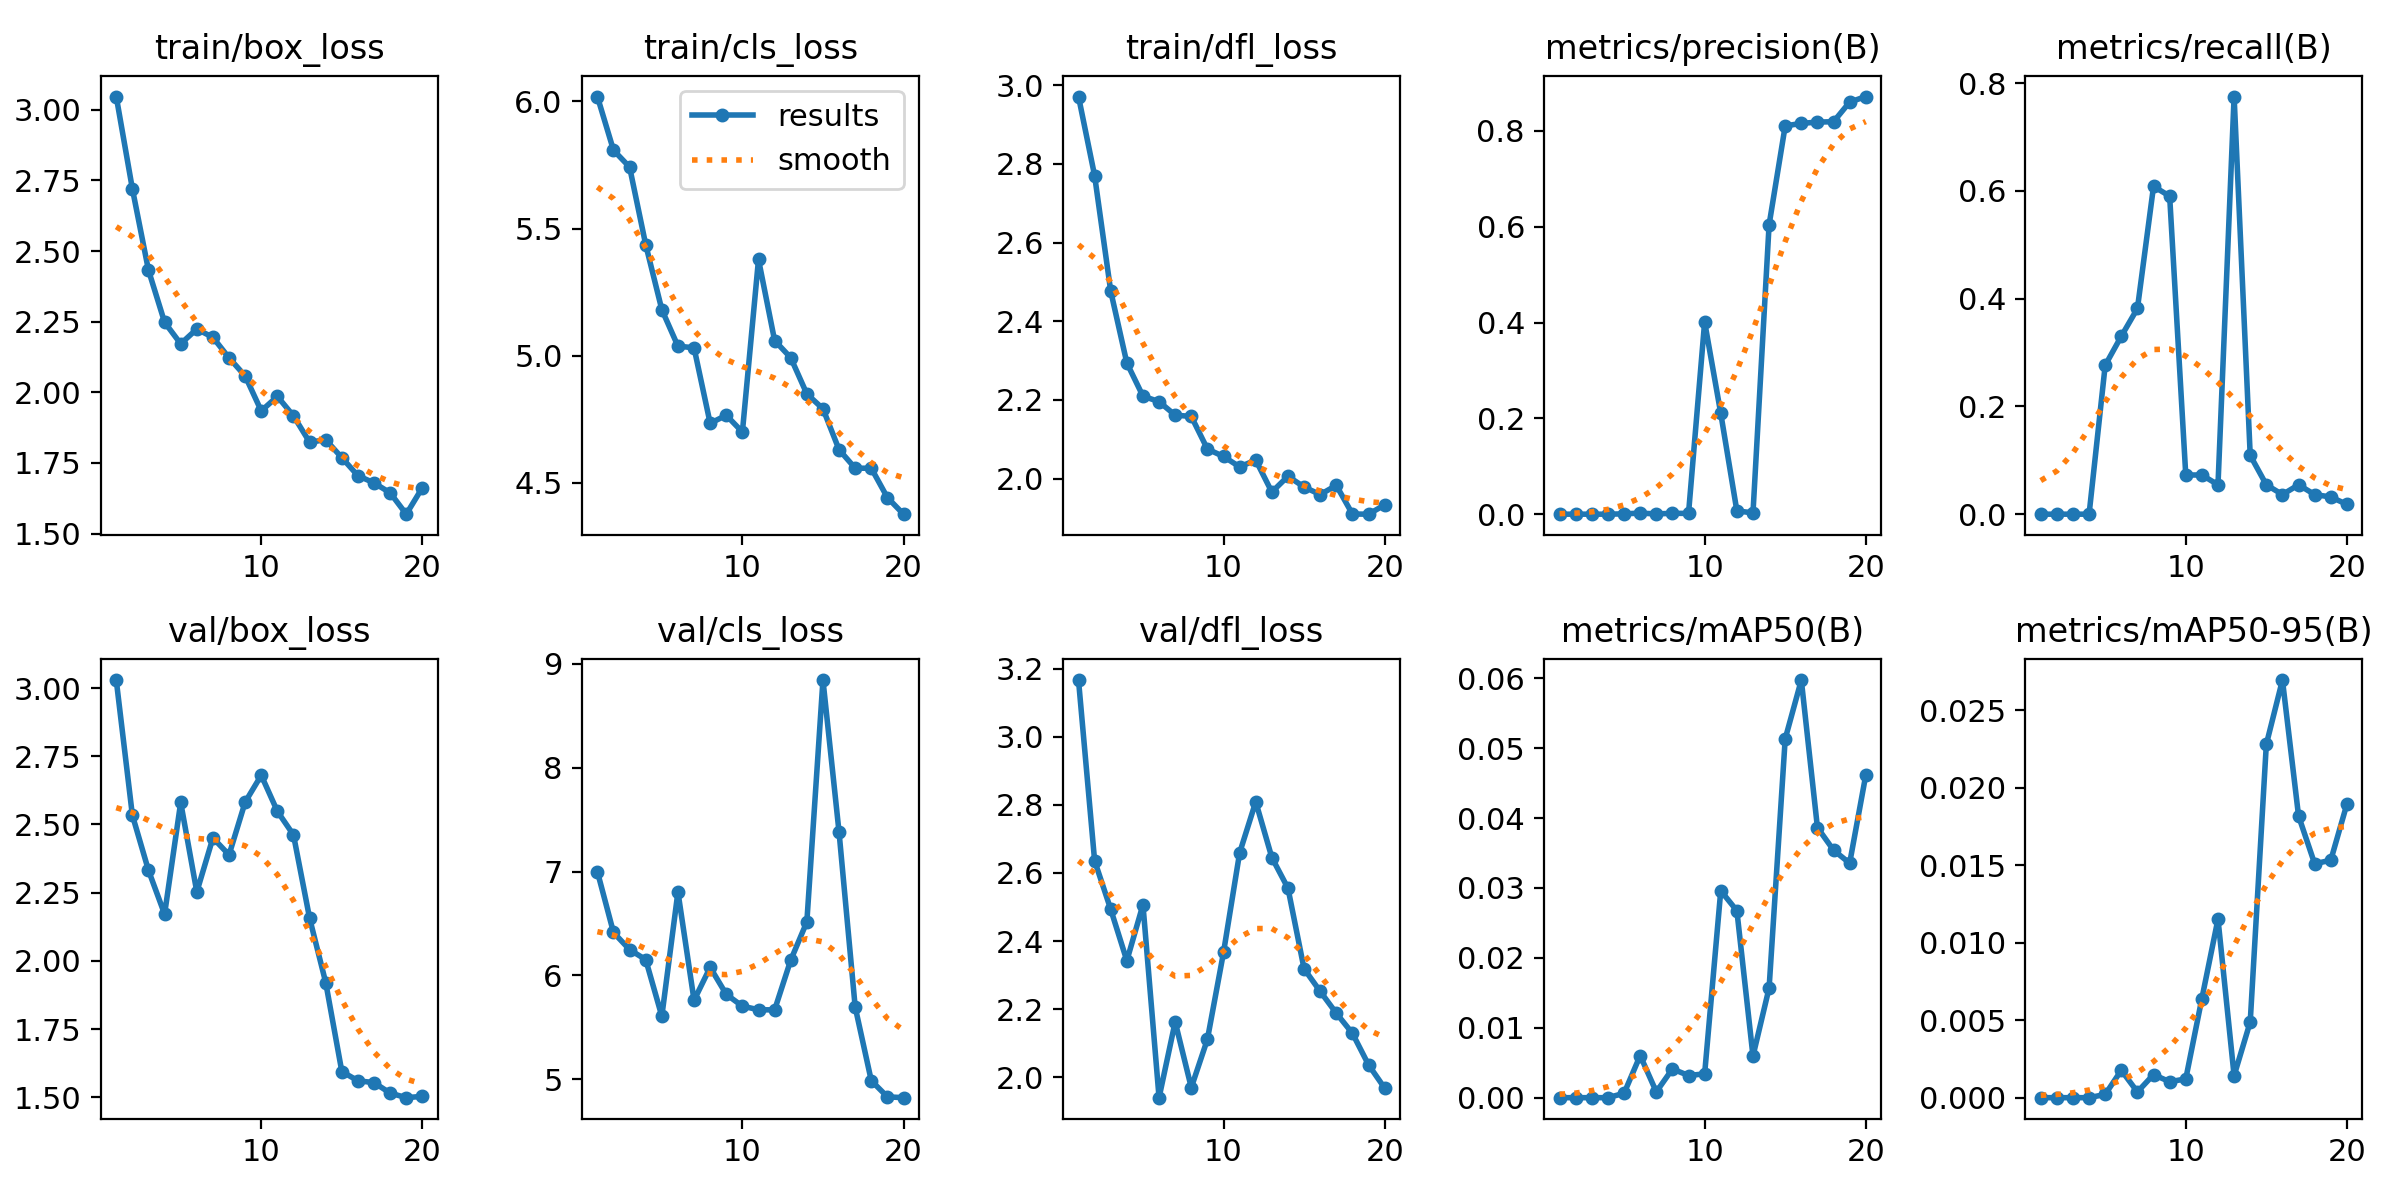

Data behind this chart, as committed beside it:
epoch, time, train/box_loss, train/cls_loss, train/dfl_loss, metrics/precision(B), metrics/recall(B), metrics/mAP50(B), metrics/mAP50-95(B), val/box_loss, val/cls_loss, val/dfl_loss, lr/pg0, lr/pg1, lr/pg2
1, 69.88, 3.047, 6.019, 2.971, 0, 0, 0, 0, 3.029, 7, 3.167, 0.00015, 0.00015, 0.00015
2, 133.7, 2.721, 5.808, 2.77, 0, 0, 0, 0, 2.534, 6.414, 2.636, 0.0002947, 0.0002947, 0.0002947
3, 196.8, 2.432, 5.742, 2.476, 0, 0, 0, 0, 2.332, 6.249, 2.493, 0.0004235, 0.0004235, 0.0004235
4, 259.9, 2.248, 5.437, 2.294, 0, 0, 0, 0, 2.171, 6.153, 2.342, 0.0005364, 0.0005364, 0.0005364
5, 323.8, 2.172, 5.181, 2.21, 0.00067, 0.2764, 0.00063, 0.00021, 2.581, 5.608, 2.507, 0.0006336, 0.0006336, 0.0006336
6, 387, 2.224, 5.038, 2.196, 0.00224, 0.3303, 0.00603, 0.00177, 2.253, 6.804, 1.94, 0.0007149, 0.0007149, 0.0007149
7, 450.5, 2.194, 5.031, 2.161, 0.00052, 0.3818, 0.00083, 0.00037, 2.451, 5.761, 2.162, 0.000703, 0.000703, 0.000703
8, 513.7, 2.122, 4.735, 2.158, 0.00183, 0.6085, 0.00411, 0.00149, 2.389, 6.078, 1.969, 0.0006535, 0.0006535, 0.0006535
9, 576.8, 2.058, 4.766, 2.075, 0.00156, 0.5903, 0.00317, 0.00103, 2.582, 5.818, 2.111, 0.000604, 0.000604, 0.000604
10, 640.4, 1.934, 4.7, 2.056, 0.4013, 0.07273, 0.00341, 0.00121, 2.68, 5.704, 2.366, 0.0005545, 0.0005545, 0.0005545
11, 702.9, 1.986, 5.379, 2.03, 0.2104, 0.07273, 0.02961, 0.0064, 2.548, 5.67, 2.659, 0.000505, 0.000505, 0.000505
12, 765.4, 1.917, 5.06, 2.047, 0.00696, 0.05455, 0.02675, 0.01153, 2.462, 5.669, 2.809, 0.0004555, 0.0004555, 0.0004555
13, 828.1, 1.824, 4.992, 1.966, 0.00262, 0.7752, 0.00596, 0.00142, 2.157, 6.148, 2.645, 0.000406, 0.000406, 0.000406
14, 890.9, 1.832, 4.85, 2.006, 0.6041, 0.1091, 0.01569, 0.00489, 1.921, 6.516, 2.555, 0.0003565, 0.0003565, 0.0003565
15, 953.9, 1.769, 4.792, 1.979, 0.8106, 0.05455, 0.05134, 0.02281, 1.595, 8.844, 2.318, 0.000307, 0.000307, 0.000307
16, 1017, 1.705, 4.631, 1.96, 0.8157, 0.03636, 0.05975, 0.02696, 1.561, 7.378, 2.252, 0.0002575, 0.0002575, 0.0002575
17, 1079, 1.68, 4.558, 1.983, 0.8185, 0.05455, 0.03865, 0.01819, 1.554, 5.697, 2.188, 0.000208, 0.000208, 0.000208
18, 1141, 1.644, 4.558, 1.91, 0.8192, 0.03636, 0.03541, 0.0151, 1.516, 4.987, 2.129, 0.0001585, 0.0001585, 0.0001585
19, 1204, 1.569, 4.443, 1.91, 0.8602, 0.03194, 0.03355, 0.01533, 1.499, 4.832, 2.036, 0.000109, 0.000109, 0.000109
20, 1266, 1.663, 4.377, 1.933, 0.8718, 0.01818, 0.04614, 0.01895, 1.504, 4.824, 1.968, 5.95e-05, 5.95e-05, 5.95e-05
